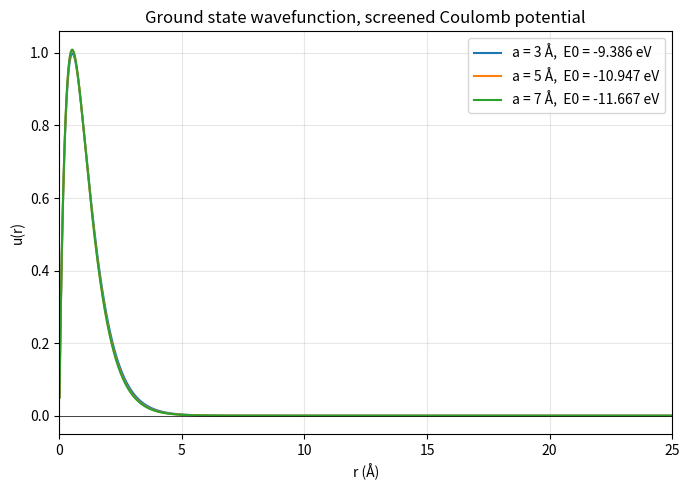

This chart was generated by the following Python code:
"""
Unit 3 (Q2): s-wave Schrodinger equation for the screened Coulomb potential

    V(r) = -(e^2 / r) * exp(-r / a)

Method: finite difference.
    u''(r) = A(r) u(r),   A(r) = (2m / hbar^2) [V(r) - E]
Writing u'' as (u[i+1] - 2u[i] + u[i-1]) / h^2 turns the equation into a
matrix eigenvalue problem H u = E u, where H is tridiagonal:

    H[i,i]   = 2*C/h^2 + V(r_i)
    H[i,i+1] = H[i,i-1] = -C/h^2          with C = hbar^2 / 2m

Boundary conditions: u(0) = 0 and u(r_max) = 0.

Units: energy in eV, length in Angstrom
    e^2 = 3.795^2 (eV A),  hbar*c = 1973 eV A,  m c^2 = 0.511e6 eV
"""

import numpy as np
import matplotlib.pyplot as plt
from scipy.linalg import eigh_tridiagonal

# ---------------- constants ----------------
e2 = 3.795 ** 2          # eV A
hc = 1973.0              # eV A
mc2 = 0.511e6            # eV
C = hc ** 2 / (2 * mc2)  # hbar^2 / 2m in eV A^2


def potential(r, a):
    """Screened Coulomb potential in eV."""
    return -(e2 / r) * np.exp(-r / a)


def ground_state(a, r_max=60.0, N=6000):
    """
    Returns the ground state energy (eV), the grid r and the
    normalised wavefunction u(r) for a given screening length a.
    """
    h = r_max / (N + 1)
    r = h * np.arange(1, N + 1)          # interior points only, u(0)=u(rmax)=0

    diag = 2 * C / h ** 2 + potential(r, a)
    off = -C / h ** 2 * np.ones(N - 1)

    # we only need the lowest eigenvalue
    E, vec = eigh_tridiagonal(diag, off, select='i', select_range=(0, 0))
    u = vec[:, 0]

    # normalise so that integral of u^2 dr = 1 (trapezoid rule)
    u = u / np.sqrt(np.trapezoid(u ** 2, r))
    if u[np.argmax(np.abs(u))] < 0:      # fix the overall sign
        u = -u
    return E[0], r, u


if __name__ == "__main__":
    a_values = [3.0, 5.0, 7.0]

    # ---- convergence check: change step size and see if E settles ----
    print("Convergence check for a = 5 A")
    print("   N      E0 (eV)")
    for N in [1000, 2000, 4000, 8000]:
        E, _, _ = ground_state(5.0, N=N)
        print(f"{N:6d}   {E:10.5f}")
    print()

    # ---- main results ----
    plt.figure(figsize=(7, 5))
    print("Ground state energies (screened Coulomb)")
    for a in a_values:
        E, r, u = ground_state(a)
        print(f"a = {a:.0f} A  ->  E0 = {E:.3f} eV")
        plt.plot(r, u, label=f"a = {a:.0f} Å,  E0 = {E:.3f} eV")

    plt.xlim(0, 25)
    plt.xlabel("r (Å)")
    plt.ylabel("u(r)")
    plt.title("Ground state wavefunction, screened Coulomb potential")
    plt.axhline(0, color="k", lw=0.5)
    plt.legend()
    plt.grid(alpha=0.3)
    plt.tight_layout()
    plt.savefig("screened_coulomb_wavefunction.png", dpi=200)
    plt.show()
